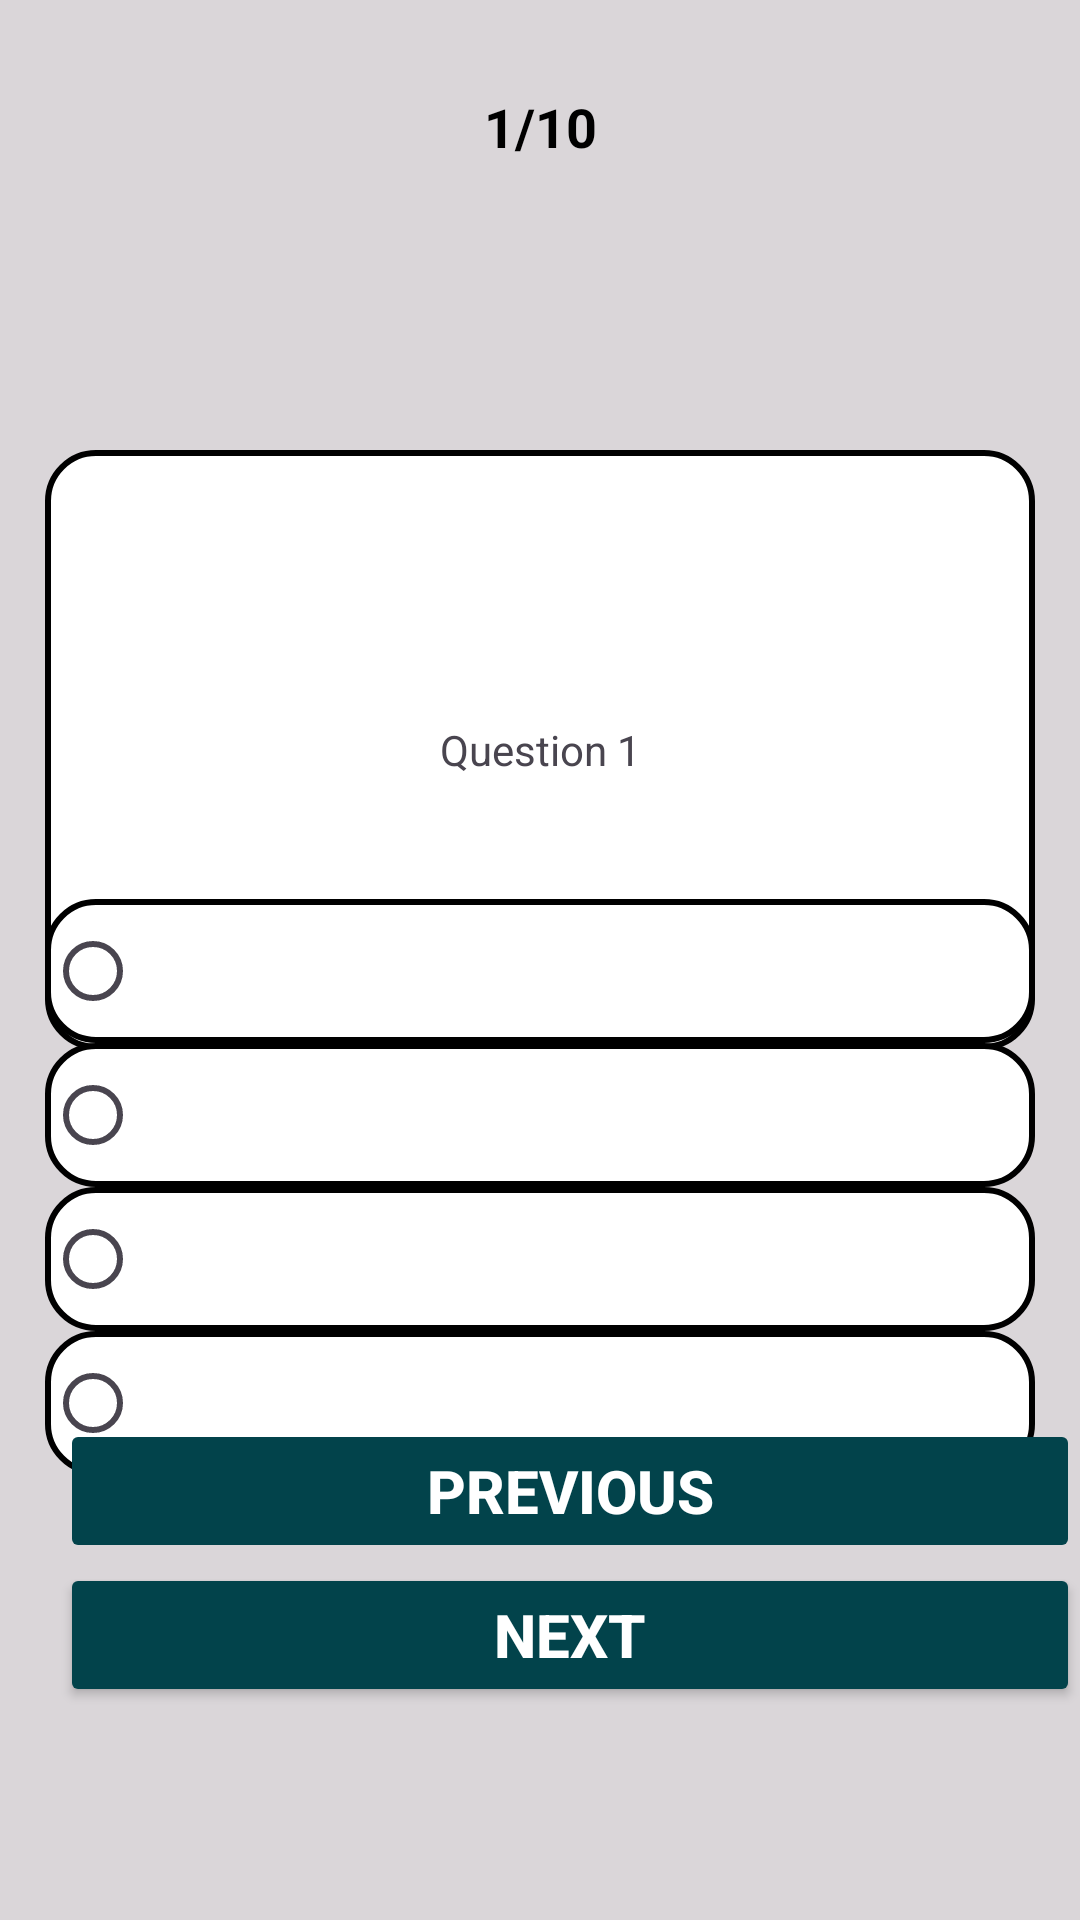

Write the Android layout XML for this screen, with the resource values it uses.
<!-- AndroidManifest.xml: application theme Theme.MCQQuizAPP -->
<!-- res/layout/activity_quiz.xml -->
<?xml version="1.0" encoding="utf-8"?>
<androidx.constraintlayout.widget.ConstraintLayout xmlns:android="http://schemas.android.com/apk/res/android"
    xmlns:app="http://schemas.android.com/apk/res-auto"
    xmlns:tools="http://schemas.android.com/tools"
    android:id="@+id/main"
    android:layout_width="match_parent"
    android:layout_height="match_parent"
    android:background="#B3CCC9C9"
    tools:context=".QuizActivity">

    
    <ImageButton
        android:id="@+id/btnBack"
        android:layout_width="wrap_content"
        android:layout_height="wrap_content"
        android:background="?attr/selectableItemBackgroundBorderless"
        app:layout_constraintStart_toStartOf="parent"
        app:layout_constraintTop_toTopOf="parent"/>
        

    
    <TextView
        android:id="@+id/tvQuizNo"
        android:layout_width="wrap_content"
        android:layout_height="wrap_content"
        android:text="1/10"
        android:textSize="18sp"
        android:textStyle="bold"
        android:textColor="@android:color/black"
        android:layout_marginTop="30dp"
        app:layout_constraintTop_toTopOf="parent"
        app:layout_constraintStart_toEndOf="@id/btnBack"
        app:layout_constraintEnd_toEndOf="parent"
        android:gravity="center"
        />
    
    <TextView
        android:id="@+id/tvQuizBox"
        android:layout_width="330dp"
        android:layout_height="200dp"
        android:layout_marginTop="150dp"
        android:background="@drawable/custom_radiobutton"
        android:text="Question 1"
        android:gravity="center"
        app:layout_constraintTop_toTopOf="parent"
        app:layout_constraintLeft_toLeftOf="parent"
        app:layout_constraintRight_toRightOf="parent"
         />

    <RadioGroup
        android:id="@+id/radioGroup"
        android:layout_width="match_parent"
        android:layout_height="wrap_content"
        app:layout_constraintBottom_toBottomOf="parent"
        app:layout_constraintStart_toEndOf="@id/tvQuizBox"
        app:layout_constraintStart_toStartOf="parent"
        app:layout_constraintTop_toTopOf="parent"
        app:layout_constraintVertical_bias="0.669">


        <RadioButton
            android:id="@+id/rbOption1"
            android:layout_height="match_parent"
            android:layout_width="match_parent"
            android:background="@drawable/custom_radiobutton"
            android:buttonTint="@android:color/transparent"
            android:layout_marginStart="15dp"
            android:layout_marginEnd="15dp"/>

        <RadioButton
            android:id="@+id/rbOption2"
            android:layout_height="match_parent"
            android:layout_width="match_parent"
            android:background="@drawable/custom_radiobutton"
            android:buttonTint="@android:color/transparent"
            android:layout_marginStart="15dp"
            android:layout_marginEnd="15dp"/>

        <RadioButton
            android:id="@+id/rbOption3"
            android:layout_height="match_parent"
            android:layout_width="match_parent"
            android:background="@drawable/custom_radiobutton"
            android:buttonTint="@android:color/transparent"
            android:layout_marginStart="15dp"
            android:layout_marginEnd="15dp"/>

        <RadioButton
            android:id="@+id/rbOption4"
            android:layout_height="match_parent"
            android:layout_width="match_parent"
            android:background="@drawable/custom_radiobutton"
            android:buttonTint="@android:color/transparent"
            android:layout_marginStart="15dp"
            android:layout_marginEnd="15dp"/>

    </RadioGroup>

    
    <LinearLayout
        android:layout_width="380dp"
        android:layout_height="98dp"
        android:layout_marginBottom="70dp"
        android:gravity="center"
        android:orientation="vertical"
        app:layout_constraintBottom_toBottomOf="parent">

        <Button
            android:id="@+id/btnPrevious"
            android:layout_width="340dp"
            android:layout_height="wrap_content"
            android:layout_gravity="center"
            android:backgroundTint="#02434B"
            android:enabled="false"
            android:text="Previous"
            android:textColor="@android:color/white"
            android:textSize="20sp"
            android:textStyle="bold" />

        <Button
            android:id="@+id/btnNext"
            android:layout_width="340dp"
            android:layout_height="wrap_content"
            android:layout_gravity="center"
            android:backgroundTint="#02434B"
            android:text="Next"
            android:textColor="@android:color/white"
            android:textSize="20sp"
            android:textStyle="bold" />
    </LinearLayout>

</androidx.constraintlayout.widget.ConstraintLayout>
<!-- resources referenced by this layout -->
<resources>
  <!-- drawable custom_radiobutton (drawable) -->
  <?xml version="1.0" encoding="utf-8"?>
  <selector xmlns:android="http://schemas.android.com/apk/res/android">
      <item android:state_checked="true">
          <shape android:shape="rectangle">
              <solid android:color="#4E8072"/>
              <corners android:radius="16dp"/>
          </shape>
      </item>
      <item android:state_checked="false">
          <shape android:shape="rectangle">
              <solid android:color="#FFFFFF"/>
              <corners android:radius="16dp"/>
              <stroke android:width="2dp" />
          </shape>
      </item>
  </selector>
  <style name="Theme.MCQQuizAPP" parent="Base.Theme.MCQQuizAPP" />
  <style name="Base.Theme.MCQQuizAPP" parent="Theme.Material3.DayNight.NoActionBar">
          
          
      </style>
</resources>
